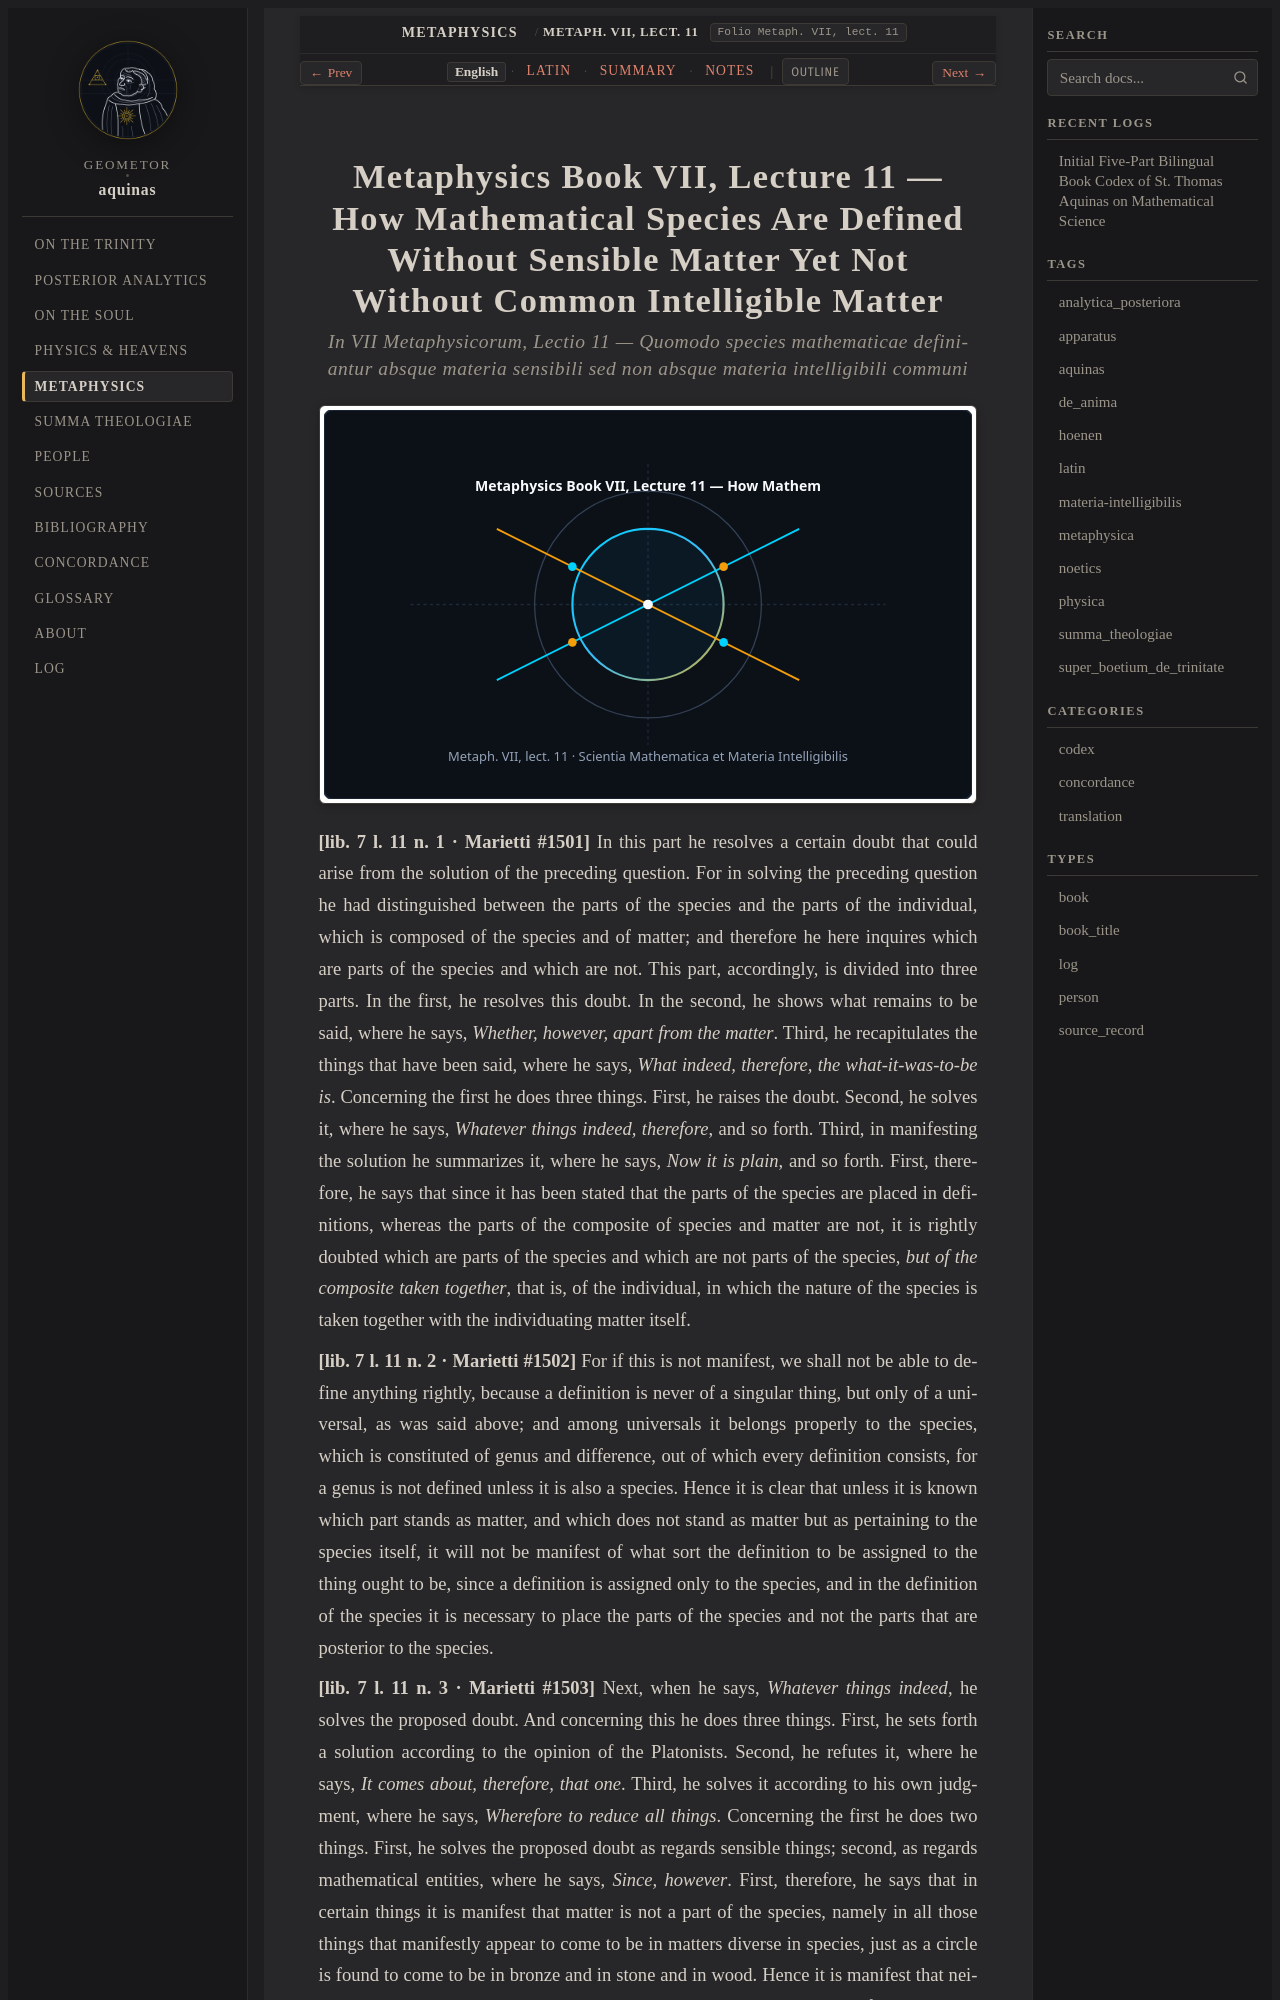

repository: geometor/aquinas · page: metaphysica/lect_03/index.html · generator: sphinx

:order: 3
:canonical_id: Metaph. VII, lect. 11
:folio: Metaph. VII, lect. 11
:title: How Mathematical Species Are Defined Without Sensible Matter Yet Not Without Common Intelligible Matter
:tags: aquinas, metaphysica
:tracks: English: index | Latin: la | Summary: summary | Notes: notes

.. _metaphysica-lect_03:
.. _metaphysica-lect_03-en:
.. _metaphysica-s3-en:
.. _pars-5-s3-en:
.. _pars-5-s3:
